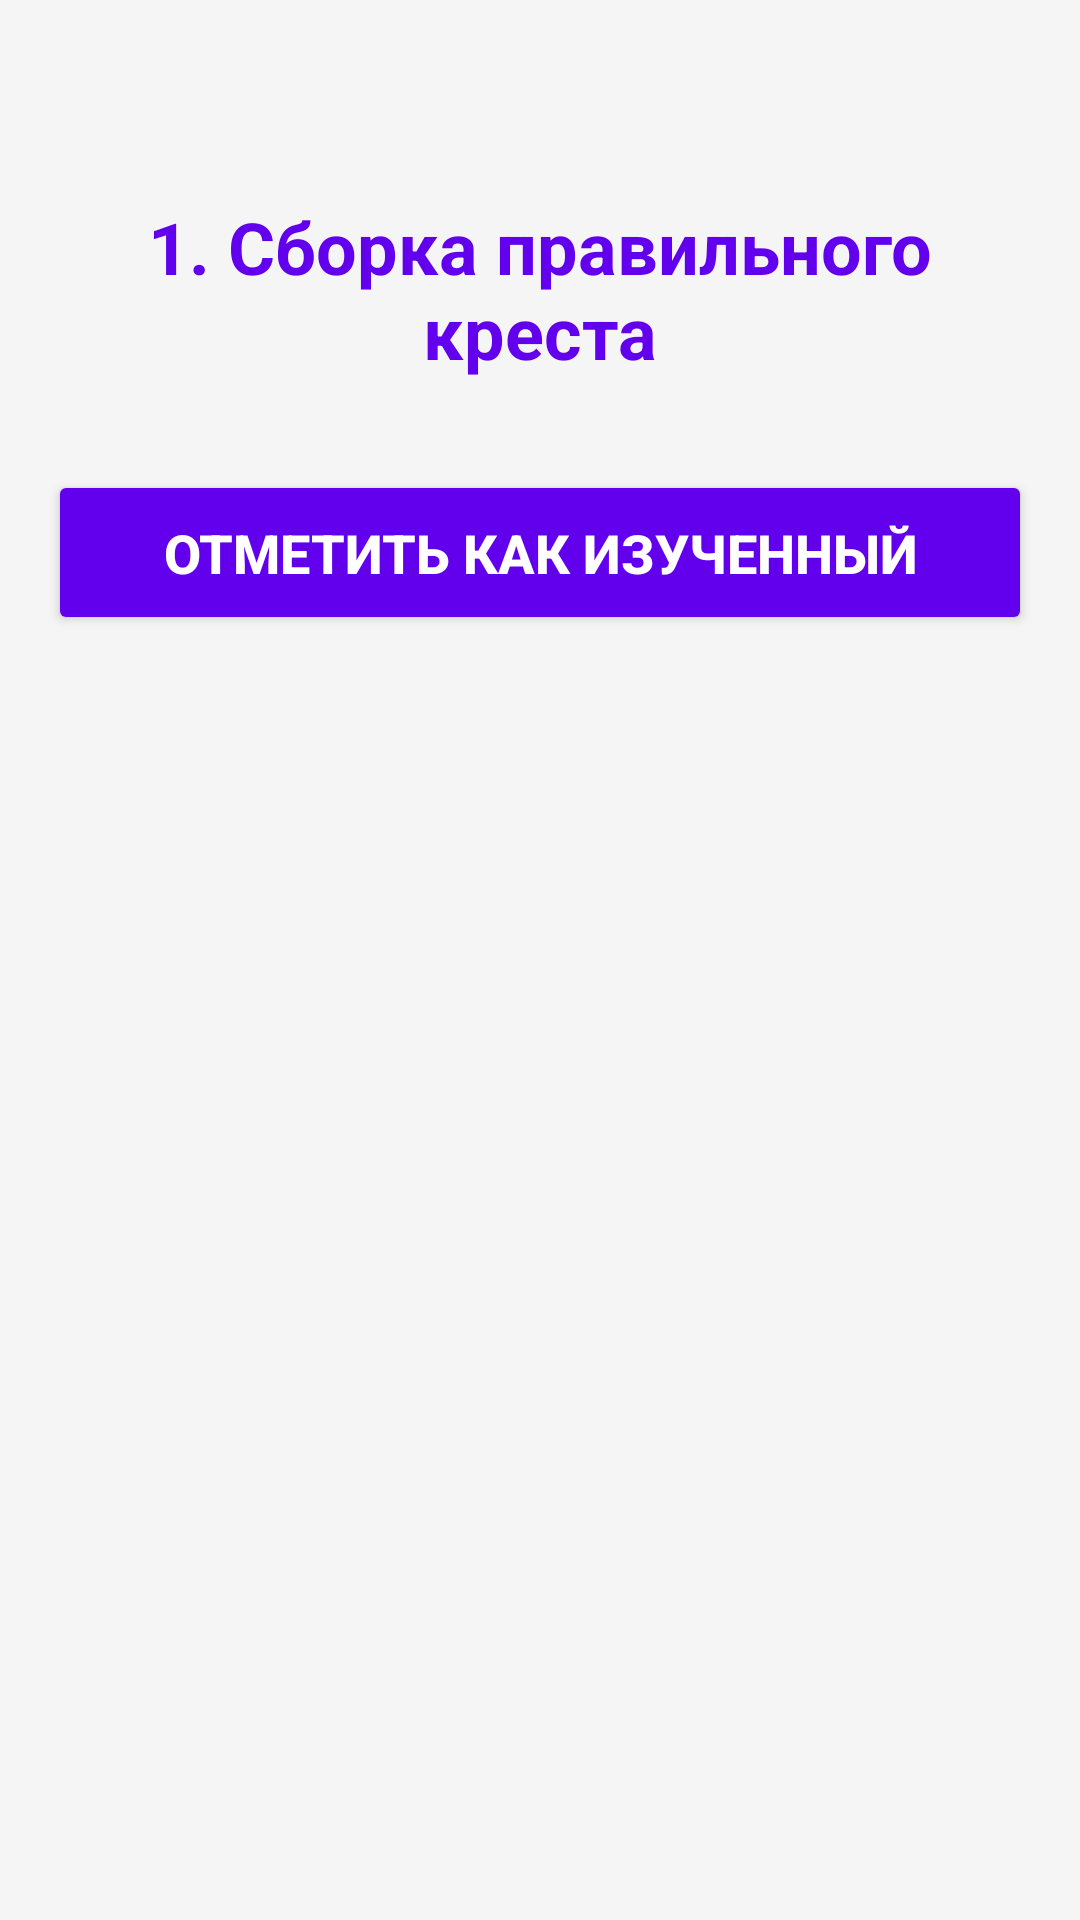

The Android layout XML behind this screen, and the referenced resources:
<!-- AndroidManifest.xml: application theme Theme.CollectTheCube -->
<!-- res/layout/activity_stage1.xml -->
<?xml version="1.0" encoding="utf-8"?>
<ScrollView xmlns:android="http://schemas.android.com/apk/res/android"
    android:layout_width="match_parent"
    android:layout_height="match_parent"
    android:padding="16dp"
    android:background="@color/background_color">

    <LinearLayout
        android:layout_width="match_parent"
        android:layout_height="wrap_content"
        android:orientation="vertical"
        android:paddingTop="50dp"
        android:paddingBottom="50dp">

        
        <TextView
            android:id="@+id/stageTitleTextView"
            android:layout_width="match_parent"
            android:layout_height="wrap_content"
            android:text="1. Сборка правильного креста"
            android:textSize="24sp"
            android:textStyle="bold"
            android:gravity="center"
            android:layout_marginBottom="30dp"
            android:textColor="@color/primary_color" />

        
        <LinearLayout
            android:id="@+id/contentContainer"
            android:layout_width="match_parent"
            android:layout_height="wrap_content"
            android:orientation="vertical" />

        
        <Button
            android:id="@+id/markCompletedButton"
            android:layout_width="match_parent"
            android:layout_height="55dp"
            android:text="Отметить как изученный"
            android:backgroundTint="@color/primary_color"
            android:textColor="@color/white"
            android:textSize="18sp"
            android:textStyle="bold" />

    </LinearLayout>

</ScrollView>
<!-- resources referenced by this layout -->
<resources>
  <color name="background_color">#F5F5F5</color>
  <color name="primary_color">#FF6200EE</color>
  <color name="white">#FFFFFFFF</color>
  <style name="Theme.CollectTheCube" parent="Base.Theme.CollectTheCube" />
  <style name="Base.Theme.CollectTheCube" parent="Theme.Material3.DayNight.NoActionBar">
          
          
      </style>
</resources>
